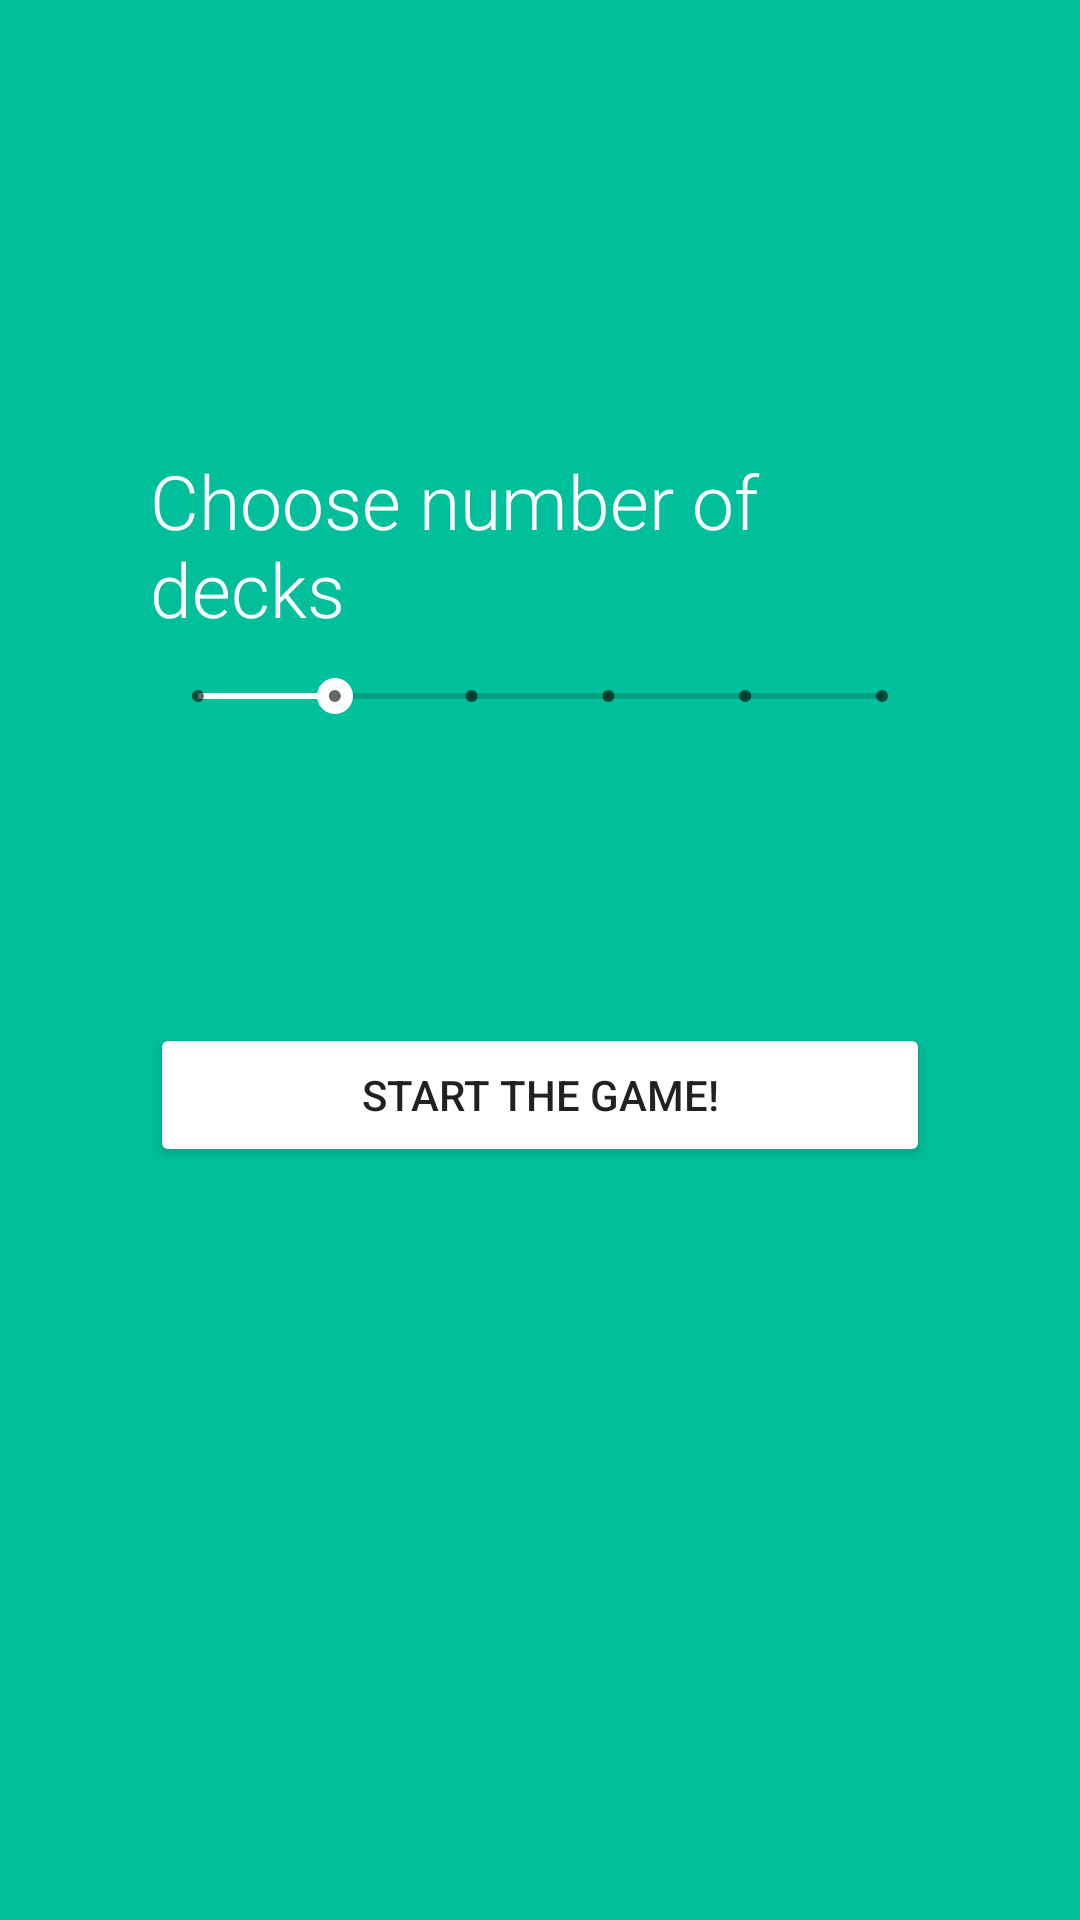

Here is an Android app screen rendered from its layout file. Give the layout XML and the strings, colors and styles it references.
<!-- AndroidManifest.xml: application theme AppTheme -->
<!-- res/layout/fragment_welcome.xml -->
<layout
    xmlns:android="http://schemas.android.com/apk/res/android">

    <LinearLayout
        android:layout_width="match_parent"
        android:layout_height="match_parent"
        android:background="@color/colorPrimary"
        android:orientation="vertical"
        android:padding="50dp">

        <TextView
            android:layout_width="wrap_content"
            android:layout_height="wrap_content"
            style="@style/TextStyle"
            android:textSize="25sp"
            android:text="@string/WelcomeFragment_title"
            android:layout_marginTop="100dp"/>

        <SeekBar
            android:id="@+id/seekBar"
            style="@style/Widget.AppCompat.SeekBar.Discrete"
            android:layout_width="match_parent"
            android:layout_height="wrap_content"
            android:max="5"
            android:progress="1"
            android:layout_marginTop="10dp"/>

        <Button
            android:layout_width="match_parent"
            android:layout_height="wrap_content"
            android:backgroundTint="@color/colorAccent"
            android:text="@string/WelcomeFragment_start_button"
            android:layout_marginTop="100dp"
            android:id="@+id/button"/>
    </LinearLayout>
</layout>
<!-- resources referenced by this layout -->
<resources>
  <color name="colorAccent">#FFFFFF</color>
  <color name="colorPrimary">#00BF9A</color>
  <string name="WelcomeFragment_start_button">Start the game!</string>
  <string name="WelcomeFragment_title">Choose number of decks</string>
  <style name="TextStyle">
          <item name="android:textColor">@color/colorAccent</item>
          <item name="android:fontFamily">sans-serif-light</item>
      </style>
  <style name="AppTheme" parent="Theme.AppCompat.Light.NoActionBar">
          <item name="colorPrimary">@color/colorPrimary</item>
          <item name="colorPrimaryDark">@color/colorPrimaryDark</item>
          <item name="colorAccent">@color/colorAccent</item>
          <item name="android:windowBackground">@color/colorPrimary</item>
      </style>
  <color name="colorPrimaryDark">#00AA8D</color>
</resources>
